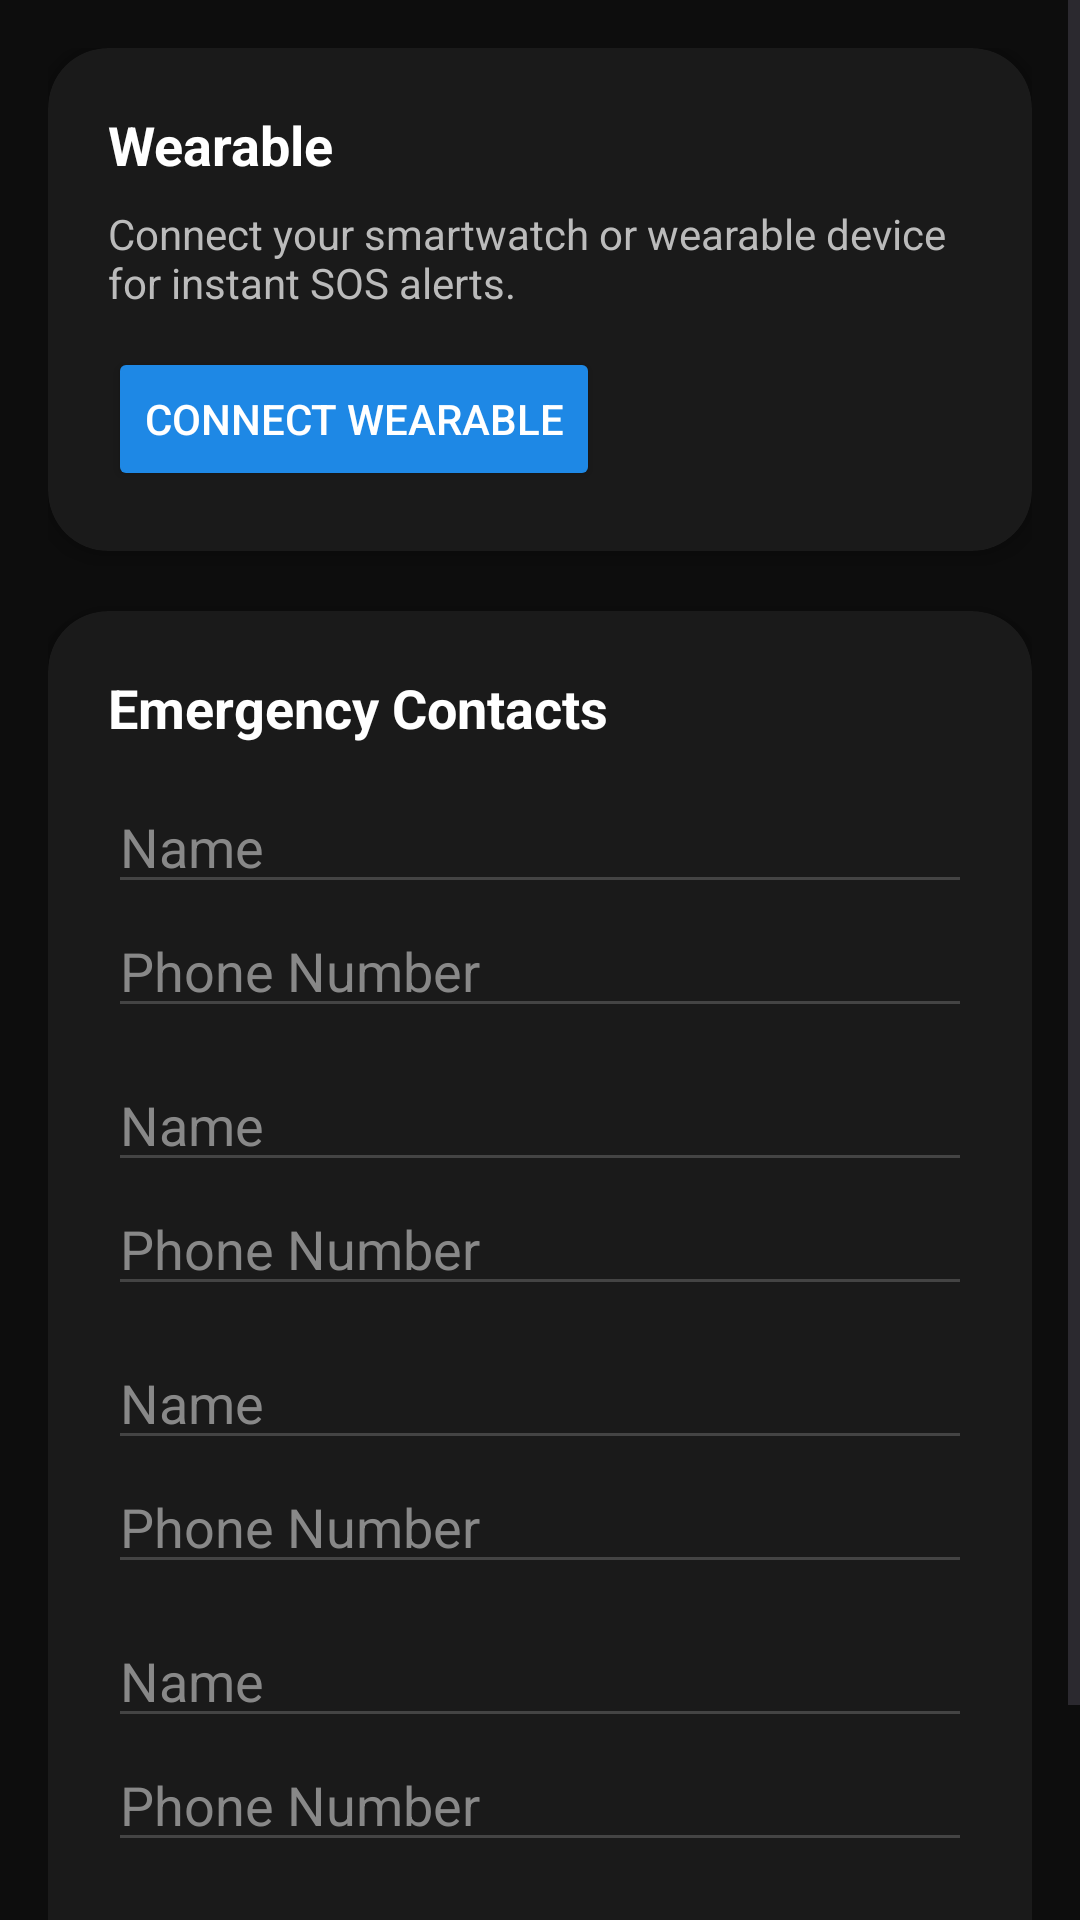

Produce the Android XML layout that renders to this screen, including the resource entries it uses.
<!-- AndroidManifest.xml: application theme Theme.TouristApp -->
<!-- res/layout/activity_wearable_and_contacts.xml -->
<?xml version="1.0" encoding="utf-8"?>
<ScrollView xmlns:android="http://schemas.android.com/apk/res/android"
    xmlns:app="http://schemas.android.com/apk/res-auto"
    android:layout_width="match_parent"
    android:layout_height="match_parent"
    android:background="#0D0D0D">

    <LinearLayout
        android:layout_width="match_parent"
        android:layout_height="wrap_content"
        android:orientation="vertical"
        android:padding="16dp">

        
        <androidx.cardview.widget.CardView
            android:layout_width="match_parent"
            android:layout_height="wrap_content"
            android:layout_marginBottom="20dp"
            app:cardCornerRadius="20dp"
            app:cardElevation="6dp"
            android:backgroundTint="#1A1A1A">

            <LinearLayout
                android:layout_width="match_parent"
                android:layout_height="wrap_content"
                android:orientation="vertical"
                android:padding="20dp">

                <TextView
                    android:layout_width="wrap_content"
                    android:layout_height="wrap_content"
                    android:text="Wearable"
                    android:textColor="#FFFFFF"
                    android:textSize="18sp"
                    android:textStyle="bold"/>

                <TextView
                    android:layout_width="wrap_content"
                    android:layout_height="wrap_content"
                    android:text="Connect your smartwatch or wearable device for instant SOS alerts."
                    android:textColor="#BBBBBB"
                    android:textSize="14sp"
                    android:layout_marginTop="8dp"/>

                <Button
                    android:id="@+id/btnConnectWearable"
                    android:layout_width="wrap_content"
                    android:layout_height="wrap_content"
                    android:text="Connect Wearable"
                    android:layout_marginTop="12dp"
                    android:backgroundTint="#1E88E5"
                    android:textColor="#FFFFFF"/>

            </LinearLayout>
        </androidx.cardview.widget.CardView>

        
        <androidx.cardview.widget.CardView
            android:layout_width="match_parent"
            android:layout_height="wrap_content"
            app:cardCornerRadius="20dp"
            app:cardElevation="6dp"
            android:backgroundTint="#1A1A1A">

            <LinearLayout
                android:layout_width="match_parent"
                android:layout_height="wrap_content"
                android:orientation="vertical"
                android:padding="20dp">

                <TextView
                    android:layout_width="wrap_content"
                    android:layout_height="wrap_content"
                    android:text="Emergency Contacts"
                    android:textColor="#FFFFFF"
                    android:textSize="18sp"
                    android:textStyle="bold"/>

                
                <EditText
                    android:id="@+id/name1"
                    android:layout_width="match_parent"
                    android:layout_height="wrap_content"
                    android:hint="Name"
                    android:textColor="#FFFFFF"
                    android:textColorHint="#888888"
                    android:backgroundTint="#444444"
                    android:layout_marginTop="12dp"/>

                <EditText
                    android:id="@+id/phone1"
                    android:layout_width="match_parent"
                    android:layout_height="wrap_content"
                    android:hint="Phone Number"
                    android:inputType="phone"
                    android:textColor="#FFFFFF"
                    android:textColorHint="#888888"
                    android:backgroundTint="#444444"
                    android:layout_marginBottom="10dp"/>

                
                <EditText
                    android:id="@+id/name2"
                    android:layout_width="match_parent"
                    android:layout_height="wrap_content"
                    android:hint="Name"
                    android:textColor="#FFFFFF"
                    android:textColorHint="#888888"
                    android:backgroundTint="#444444"/>

                <EditText
                    android:id="@+id/phone2"
                    android:layout_width="match_parent"
                    android:layout_height="wrap_content"
                    android:hint="Phone Number"
                    android:inputType="phone"
                    android:textColor="#FFFFFF"
                    android:textColorHint="#888888"
                    android:backgroundTint="#444444"
                    android:layout_marginBottom="10dp"/>

                
                <EditText
                    android:id="@+id/name3"
                    android:layout_width="match_parent"
                    android:layout_height="wrap_content"
                    android:hint="Name"
                    android:textColor="#FFFFFF"
                    android:textColorHint="#888888"
                    android:backgroundTint="#444444"/>

                <EditText
                    android:id="@+id/phone3"
                    android:layout_width="match_parent"
                    android:layout_height="wrap_content"
                    android:hint="Phone Number"
                    android:inputType="phone"
                    android:textColor="#FFFFFF"
                    android:textColorHint="#888888"
                    android:backgroundTint="#444444"
                    android:layout_marginBottom="10dp"/>

                
                <EditText
                    android:id="@+id/name4"
                    android:layout_width="match_parent"
                    android:layout_height="wrap_content"
                    android:hint="Name"
                    android:textColor="#FFFFFF"
                    android:textColorHint="#888888"
                    android:backgroundTint="#444444"/>

                <EditText
                    android:id="@+id/phone4"
                    android:layout_width="match_parent"
                    android:layout_height="wrap_content"
                    android:hint="Phone Number"
                    android:inputType="phone"
                    android:textColor="#FFFFFF"
                    android:textColorHint="#888888"
                    android:backgroundTint="#444444"/>

                
                <Button
                    android:id="@+id/btnSaveContacts"
                    android:layout_width="match_parent"
                    android:layout_height="wrap_content"
                    android:text="Save Contacts"
                    android:layout_marginTop="16dp"
                    android:backgroundTint="#E53935"
                    android:textColor="#FFFFFF"/>

            </LinearLayout>
        </androidx.cardview.widget.CardView>

    </LinearLayout>
</ScrollView>
<!-- resources referenced by this layout -->
<resources>
  <style name="Theme.TouristApp" parent="Base.Theme.TouristApp" />
  <style name="Base.Theme.TouristApp" parent="Theme.Material3.DayNight.NoActionBar">
          
          
      </style>
</resources>
